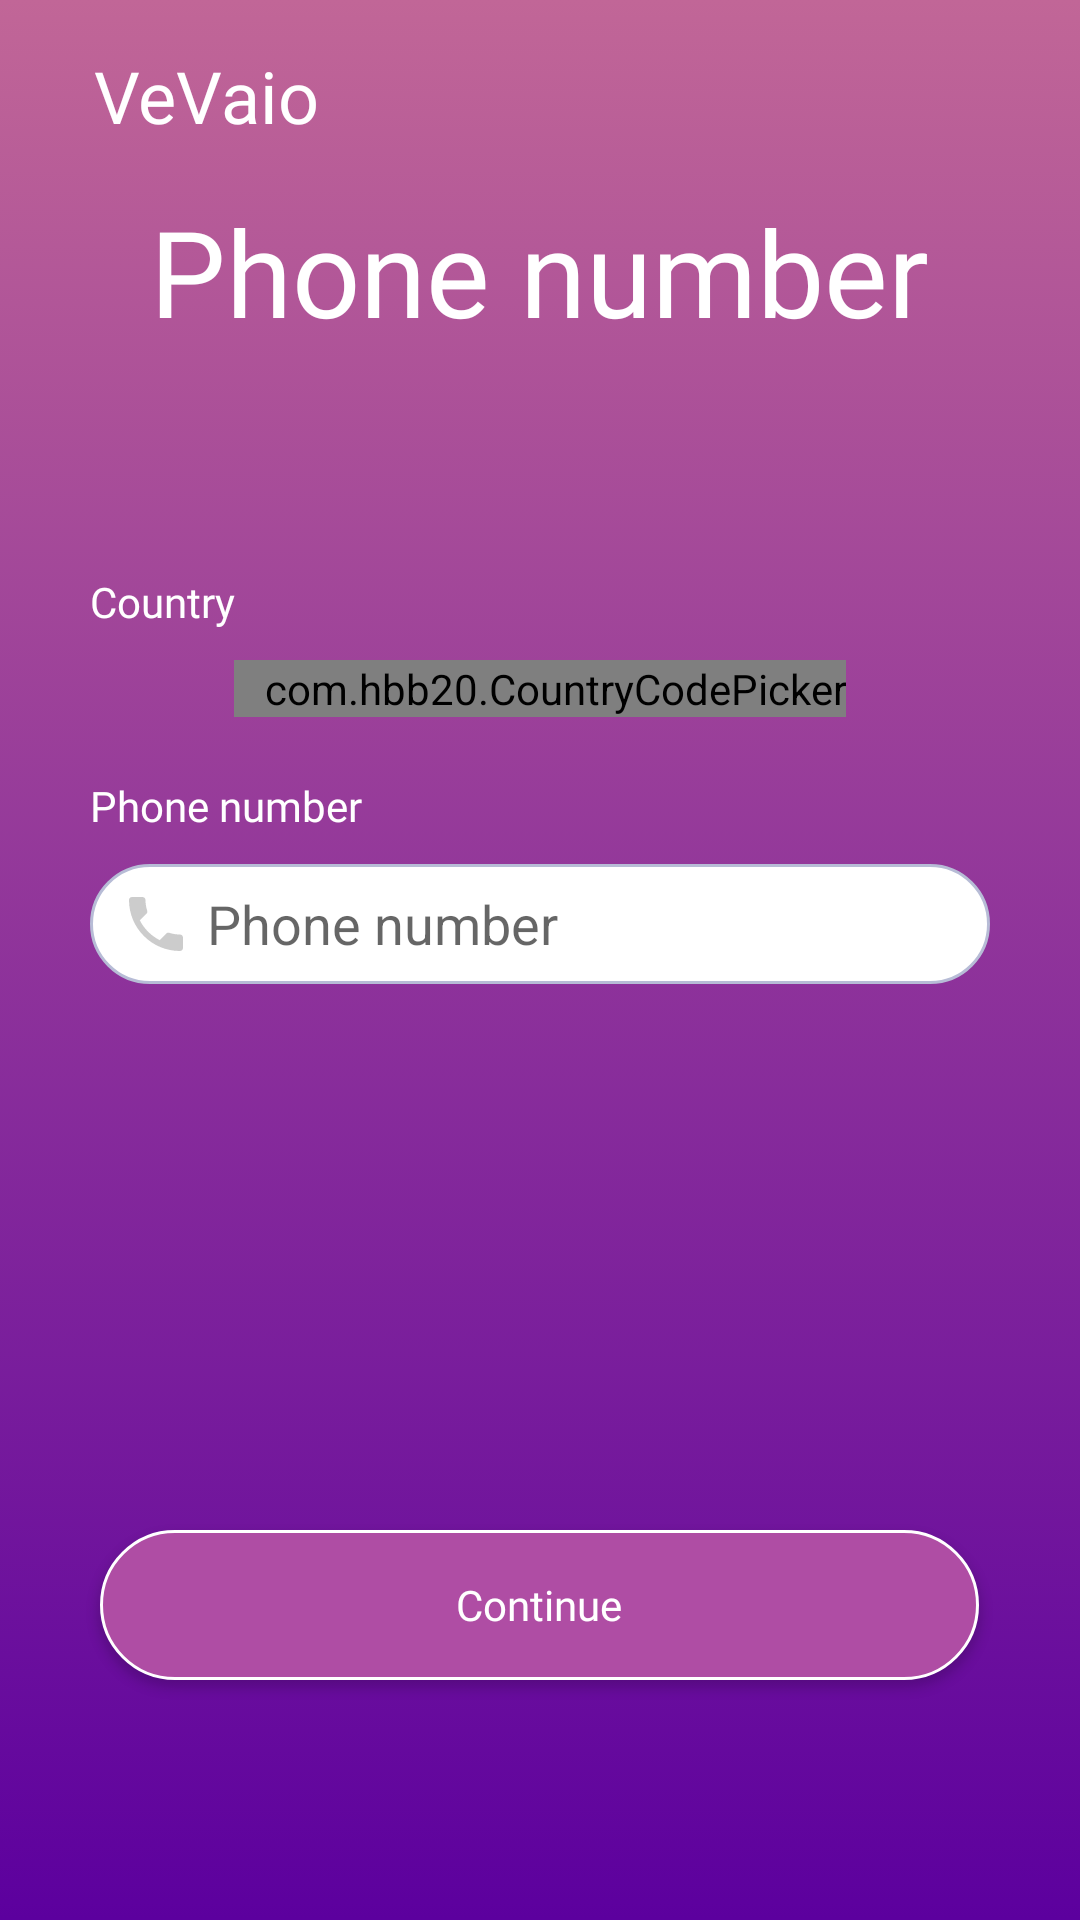

Android layout source for this screen:
<!-- AndroidManifest.xml: application theme Theme.Vevaio -->
<!-- res/layout/activity_register_mobile.xml -->
<?xml version="1.0" encoding="utf-8"?>
<LinearLayout xmlns:android="http://schemas.android.com/apk/res/android"
    android:layout_width="match_parent"
    android:layout_height="match_parent"
    android:orientation="vertical"
    android:weightSum="8"
    android:background="@drawable/gradient_background" >

    <TextView
        android:id="@+id/iv_logo"
        android:layout_width="wrap_content"
        android:layout_height="0dp"
        android:layout_marginStart="31.24dp"
        android:layout_weight="1"
        android:gravity="center"
        android:text="VeVaio"
        android:textAppearance="@style/TextLogoStyle" />

    <TextView
        android:id="@+id/tv_info"
        android:layout_width="wrap_content"
        android:layout_height="0dp"
        android:layout_weight="2"
        android:layout_gravity="center"
        android:text="Phone number"
        android:textAppearance="@style/TextTitleStyle" />

    <ScrollView
        android:layout_width="wrap_content"
        android:layout_height="0dp"
        android:layout_weight="5"
        android:layout_gravity="center_horizontal">
        <RelativeLayout
            android:layout_width="match_parent"
            android:layout_height="wrap_content" >

            <TextView
                android:id="@+id/tv_country"
                android:layout_width="wrap_content"
                android:layout_height="wrap_content"
                android:layout_alignStart="@+id/country_picker"
                android:text="Country"
                android:textAppearance="@style/TextDescriptionStyle" />

            <com.hbb20.CountryCodePicker
                android:id="@+id/country_picker"
                android:layout_width="wrap_content"
                android:layout_height="wrap_content"
                android:background="@drawable/edittext_rectangle"
                android:layout_below="@id/tv_country"
                android:layout_centerHorizontal="true"
                android:layout_marginTop="10dp"
                android:paddingStart="10dp" />

            <TextView
                android:id="@+id/tv_phone"
                android:layout_width="wrap_content"
                android:layout_height="wrap_content"
                android:layout_below="@id/country_picker"
                android:layout_alignStart="@+id/et_phone"
                android:layout_marginTop="20dp"
                android:text="Phone number"
                android:textAppearance="@style/TextDescriptionStyle" />

            <EditText
                android:id="@+id/et_phone"
                android:layout_width="wrap_content"
                android:layout_height="wrap_content"
                android:background="@drawable/edittext_rectangle"
                android:layout_below="@id/tv_phone"
                android:layout_centerHorizontal="true"
                android:layout_marginTop="10dp"
                android:drawableStart="@drawable/ic_phone"
                android:drawablePadding="5dp"
                android:hint="Phone number"
                android:paddingStart="10dp"
                android:inputType="phone" />
        </RelativeLayout></ScrollView>

    <Button
        android:id="@+id/btn_continue"
        android:layout_width="wrap_content"
        android:layout_height="wrap_content"
        android:layout_gravity="center_horizontal"
        android:background="@drawable/button_rectangle"
        android:layout_marginBottom="80dp"
        android:text="Continue"
        android:textAppearance="@style/TextDescriptionStyle" />
</LinearLayout>
<!-- resources referenced by this layout -->
<resources>
  <!-- drawable button_rectangle (drawable) -->
  <?xml version="1.0" encoding="utf-8"?>
  <selector
      xmlns:android="http://schemas.android.com/apk/res/android">
      <item>
          <shape android:shape="rectangle">
              <size
                  android:width="293dp"
                  android:height="50dp" />
              <solid android:color="@color/button"/>
              <stroke android:width="1dp" android:color="@color/white"/>
              <corners android:radius="25dp"/>
          </shape>
      </item>
  </selector>
  <!-- drawable edittext_rectangle (drawable) -->
  <?xml version="1.0" encoding="utf-8"?>
  <selector
      xmlns:android="http://schemas.android.com/apk/res/android">
      <item>
  
          <shape android:shape="rectangle">
              <solid android:color="@color/white"/>
              <stroke android:width="1dp" android:color="@color/border"/>
              <corners android:radius="20dp"/>
              <size
                  android:width="300dp"
                  android:height="40dp"/>
          </shape>
      </item>
  </selector>
  <!-- drawable gradient_background (drawable) -->
  <?xml version="1.0" encoding="utf-8"?>
  <selector xmlns:android="http://schemas.android.com/apk/res/android">
      <item>
          <shape>
              <gradient
                  android:angle="90"
                  android:startColor="#5C009E"
                  android:endColor="#C16697"
                  android:type="linear" />
          </shape>
      </item>
  </selector>
  <!-- drawable ic_phone (drawable) -->
  <vector android:alpha="0.2" android:height="24dp" android:tint="#000000"
      android:viewportHeight="24" android:viewportWidth="24"
      android:width="24dp" xmlns:android="http://schemas.android.com/apk/res/android">
      <path android:fillColor="@android:color/white" android:pathData="M6.62,10.79c1.44,2.83 3.76,5.14 6.59,6.59l2.2,-2.2c0.27,-0.27 0.67,-0.36 1.02,-0.24 1.12,0.37 2.33,0.57 3.57,0.57 0.55,0 1,0.45 1,1V20c0,0.55 -0.45,1 -1,1 -9.39,0 -17,-7.61 -17,-17 0,-0.55 0.45,-1 1,-1h3.5c0.55,0 1,0.45 1,1 0,1.25 0.2,2.45 0.57,3.57 0.11,0.35 0.03,0.74 -0.25,1.02l-2.2,2.2z"/>
  </vector>
  <style name="TextDescriptionStyle" parent="android:Widget.TextView">
          <item name="android:textColor">@color/white</item>
          <item name="android:textSize">14sp</item>
          <item name="android:fontFamily">@font/montserrat_black</item>
      </style>
  <style name="TextLogoStyle" parent="android:Widget.TextView">
          <item name="android:textColor">@color/white</item>
          <item name="android:textSize">24sp</item>
          <item name="android:fontFamily">@font/montserrat_black</item>
      </style>
  <style name="TextTitleStyle" parent="android:Widget.TextView">
          <item name="android:textColor">@color/white</item>
          <item name="android:textSize">40sp</item>
          <item name="android:fontFamily">@font/montserrat_light</item>
      </style>
  <style name="Theme.Vevaio" parent="Theme.AppCompat.Light.DarkActionBar">
          <item name="colorPrimary">@color/purple_500</item>
          <item name="colorPrimaryDark">@color/purple_700</item>
          <item name="colorAccent">@color/teal_200</item>
          <item name="windowActionBar">false</item>
          <item name="windowNoTitle">true</item>
          <item name="android:windowFullscreen">true</item>
      </style>
  <color name="button">#AF4DA4</color>
  <color name="white">#FFFFFF</color>
  <color name="border">#B7BCD6</color>
  <color name="purple_500">#6200EE</color>
  <color name="purple_700">#3700B3</color>
  <color name="teal_200">#03DAC5</color>
</resources>
